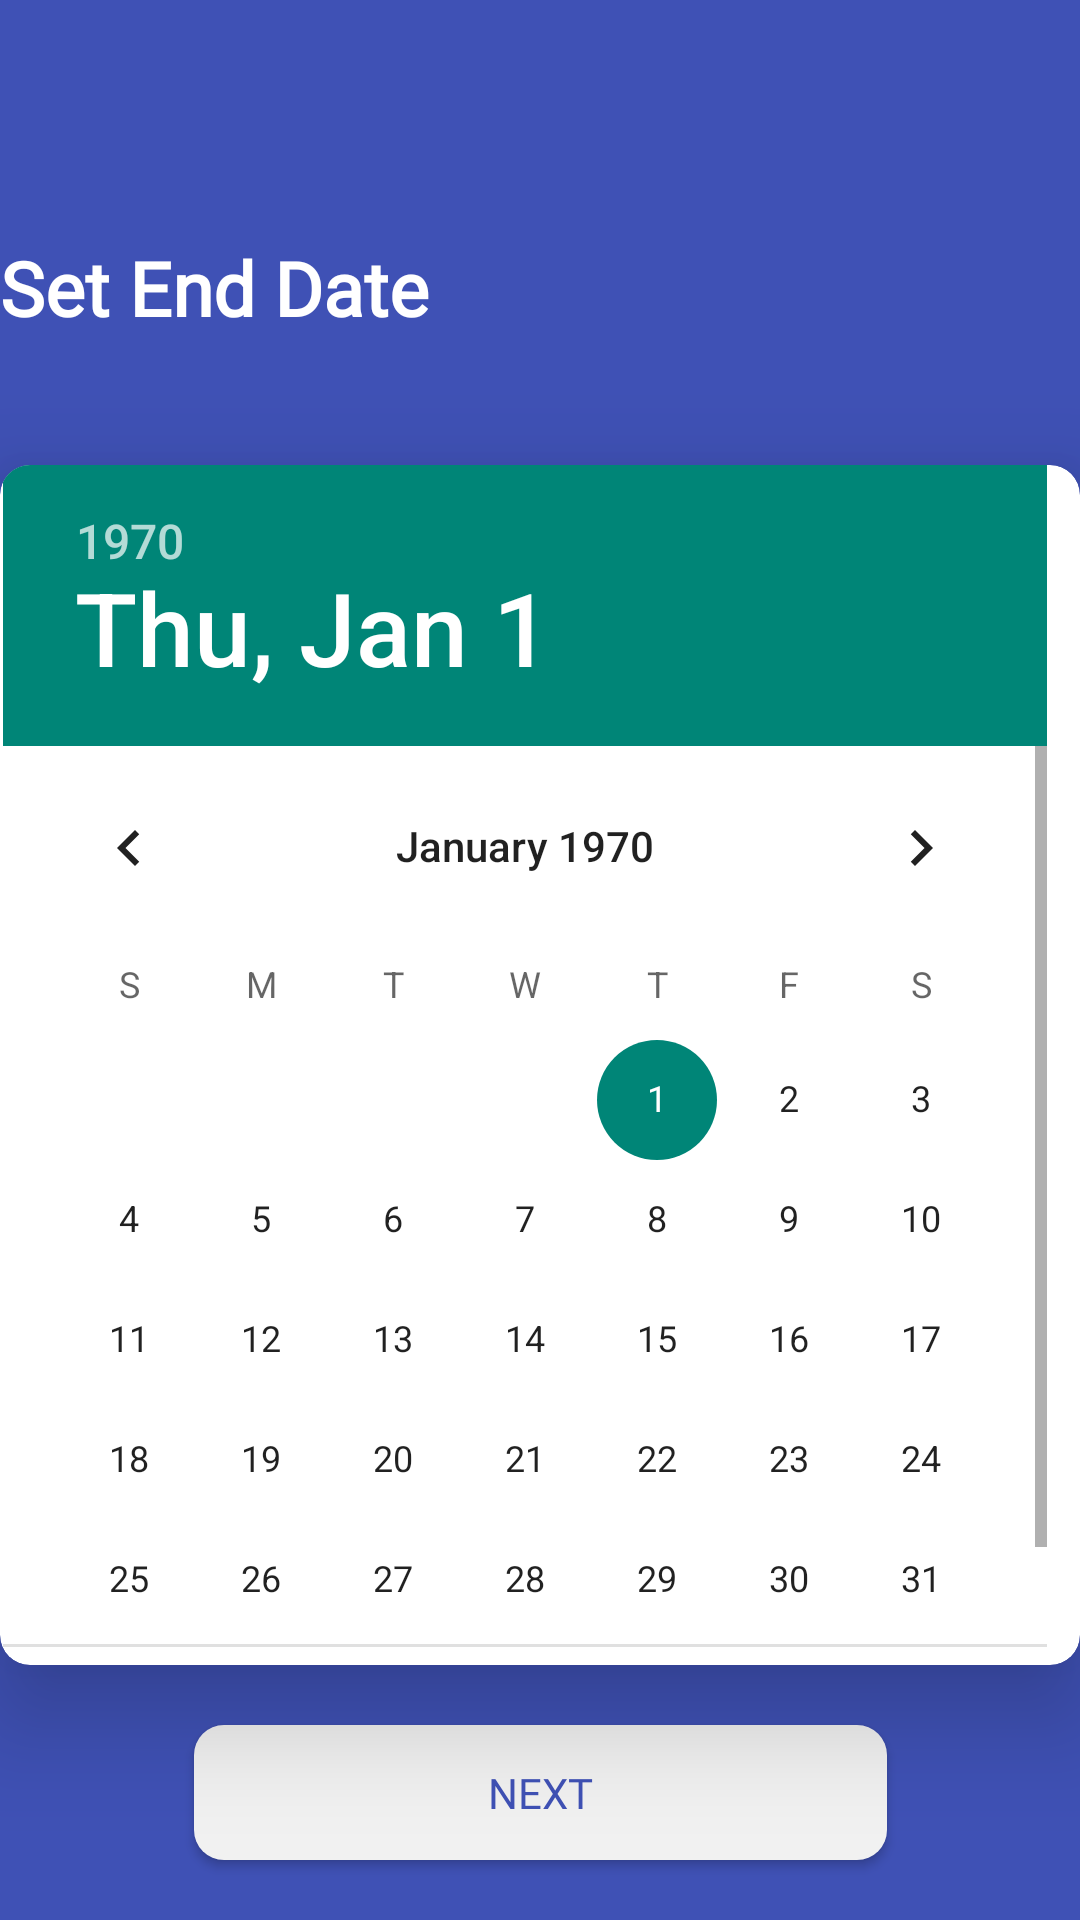

Android layout source for this screen:
<!-- AndroidManifest.xml: application theme Theme.MedicalReminder -->
<!-- res/layout/fragment_end_date.xml -->
<?xml version="1.0" encoding="utf-8"?>
<RelativeLayout xmlns:android="http://schemas.android.com/apk/res/android"
    xmlns:app="http://schemas.android.com/apk/res-auto"
    xmlns:tools="http://schemas.android.com/tools"
    android:id="@+id/relativeLayout"
    android:layout_width="match_parent"
    android:layout_height="match_parent"
    tools:context=".view.EndDateFragment">


    <ScrollView
        android:layout_width="409dp"
        android:layout_height="729dp"
        android:fillViewport="true"
        tools:layout_editor_absoluteX="1dp"
        tools:layout_editor_absoluteY="1dp">

        <androidx.constraintlayout.widget.ConstraintLayout

            android:layout_width="match_parent"
            android:layout_height="wrap_content"
            android:background="@color/mainColor">

            <TextView
                android:id="@+id/textView6"
                android:layout_width="wrap_content"
                android:layout_height="39dp"
                android:layout_marginStart="@dimen/_20sdp"
                android:fontFamily="@font/baloo_bhai"
                android:text="Set End Date"
                android:textColor="#ffffff"
                android:textSize="25dp"
                android:textStyle="bold"
                app:layout_constraintBottom_toTopOf="@+id/medNameCardview"
                app:layout_constraintStart_toStartOf="parent"
                app:layout_constraintTop_toTopOf="parent"
                app:layout_constraintVertical_bias="0.783"
                android:layout_marginBottom="15dp"
                />

            <com.google.android.material.card.MaterialCardView
                android:id="@+id/medNameCardview"
                android:layout_width="wrap_content"
                android:layout_height="wrap_content"
                android:layout_gravity="center_horizontal"
            app:layout_constraintEnd_toEndOf="parent"
                android:layout_marginTop="155dp"
                android:elevation="20dp"
                android:fadingEdge="horizontal|vertical"
                android:focusable="auto"
                android:layoutMode="clipBounds"
                android:padding="500dp"
                app:cardCornerRadius="10dp"

                app:cardElevation="20dp"
                app:layout_constraintStart_toStartOf="parent"
                app:layout_constraintTop_toTopOf="parent"
                tools:targetApi="p">

                <androidx.constraintlayout.widget.ConstraintLayout
                    android:layout_width="360dp"
                    android:layout_height="400dp">


                    <DatePicker
                        android:id="@+id/lastDate"
                        android:layout_width="350dp"
                        android:layout_height="394dp"
                        android:layout_centerHorizontal="true"
                        android:layout_marginStart="8dp"
                        android:layout_marginEnd="16dp"
                        android:layout_marginBottom="9dp"
                        app:layout_constraintEnd_toEndOf="parent"
                        app:layout_constraintStart_toStartOf="parent"
                        app:layout_constraintTop_toTopOf="parent" />

                </androidx.constraintlayout.widget.ConstraintLayout>
            </com.google.android.material.card.MaterialCardView>

            <Button
                android:id="@+id/lastButton"
                android:layout_width="231dp"
                android:layout_height="45dp"
                android:layout_margin="10dp"
                android:layout_marginTop="36dp"
                android:background="@drawable/button_white"
                android:fontFamily="@font/baloo_bhai"
                android:text="Next"
                android:textColor="#3F51B5"
                app:layout_constraintBottom_toBottomOf="parent"
                app:layout_constraintEnd_toEndOf="parent"
                app:layout_constraintStart_toStartOf="parent"
                app:layout_constraintTop_toBottomOf="@+id/medNameCardview" />

            <TextView
                android:id="@+id/date_error"
                android:layout_width="wrap_content"
                android:layout_height="wrap_content"
                android:text="@string/date_error"
                android:textColor="@color/color_dark_primary"
                app:layout_constraintBottom_toTopOf="@+id/medNameCardview"
                app:layout_constraintEnd_toEndOf="parent"
                app:layout_constraintStart_toStartOf="parent"
                app:layout_constraintTop_toBottomOf="@+id/textView6"
                android:textSize="@dimen/_15sdp"
             android:visibility="gone"
                />
        </androidx.constraintlayout.widget.ConstraintLayout>
    </ScrollView>




</RelativeLayout>
<!-- resources referenced by this layout -->
<resources>
  <color name="color_dark_primary">#000000</color>
  <color name="mainColor">#3F51B5</color>
  <!-- drawable button_white (drawable) -->
  <?xml version="1.0" encoding="utf-8"?>
  <selector xmlns:android="http://schemas.android.com/apk/res/android">
      <item>
          <shape xmlns:android="http://schemas.android.com/apk/res/android" android:shape="rectangle">
              <solid android:color="@color/cardwhite" />
              <corners android:radius="10dp" />
          </shape>
      </item>
  </selector>
  <string name="date_error">End date must come after start date</string>
  <style name="Theme.MedicalReminder" parent="Theme.MaterialComponents.DayNight.NoActionBar.Bridge">
  
          
          <item name="colorPrimary">@color/purple_500</item>
          <item name="colorPrimaryVariant">@color/purple_700</item>
          <item name="colorOnPrimary">@color/white</item>
          
          <item name="colorSecondary">@color/teal_200</item>
          <item name="colorSecondaryVariant">@color/teal_700</item>
          <item name="colorOnSecondary">@color/black</item>
          
          <item name="android:statusBarColor" tools:targetApi="l">?attr/colorPrimaryVariant</item>
          
      </style>
  <color name="cardwhite">#F1F1F1</color>
  <color name="purple_500">#FF6200EE</color>
  <color name="purple_700">#FF3700B3</color>
  <color name="white">#FFFFFFFF</color>
  <color name="teal_200">#FF03DAC5</color>
  <color name="teal_700">#FF018786</color>
  <color name="black">#FF000000</color>
</resources>
